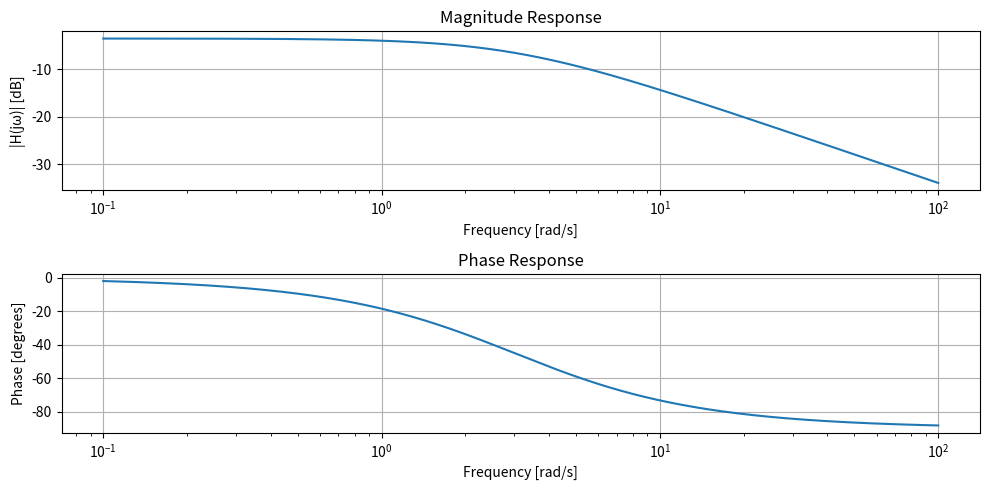

Python code for this plot:
import numpy as np
import matplotlib.pyplot as plt
w = np.logspace(-1, 2, 1000) 
s = 1j * w
H = 2 / (s + 3)
plt.figure(figsize=(10, 5))
plt.subplot(2, 1, 1)
plt.semilogx(w, 20 * np.log10(abs(H)))
plt.title('Magnitude Response')
plt.xlabel('Frequency [rad/s]')
plt.ylabel('|H(jω)| [dB]')
plt.grid()
plt.subplot(2, 1, 2)
plt.semilogx(w, np.angle(H, deg=True))
plt.title('Phase Response')
plt.xlabel('Frequency [rad/s]')
plt.ylabel('Phase [degrees]')
plt.grid()
plt.tight_layout()
plt.show()